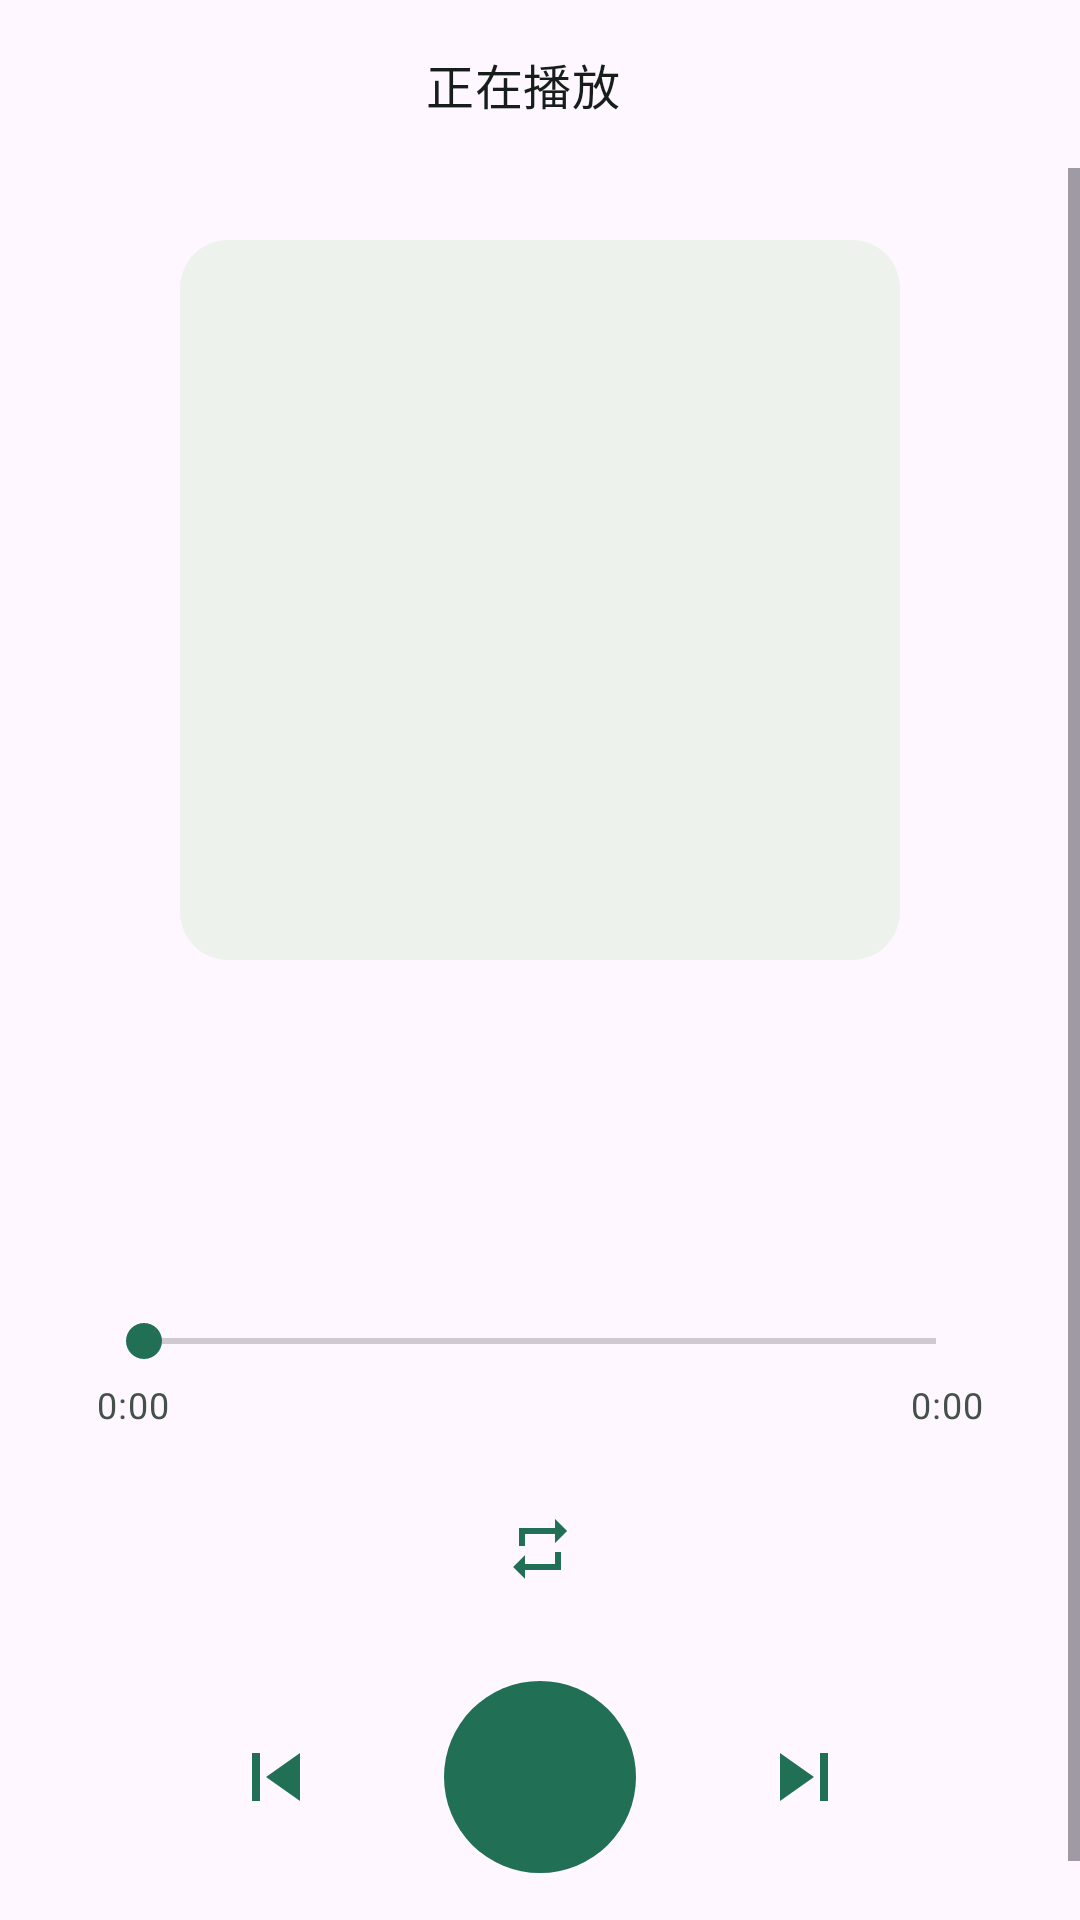

Produce the Android XML layout that renders to this screen, including the resource entries it uses.
<!-- AndroidManifest.xml: application theme Theme.Musicshell -->
<!-- res/layout/activity_full_screen_player.xml -->
<?xml version="1.0" encoding="utf-8"?>
<LinearLayout xmlns:android="http://schemas.android.com/apk/res/android"
    xmlns:app="http://schemas.android.com/apk/res-auto"
    android:id="@+id/layout_root"
    android:layout_width="match_parent"
    android:layout_height="match_parent"
    android:orientation="vertical">

    
    <LinearLayout
        android:layout_width="match_parent"
        android:layout_height="56dp"
        android:gravity="center_vertical"
        android:orientation="horizontal"
        android:paddingStart="4dp"
        android:paddingEnd="16dp">

        <com.google.android.material.button.MaterialButton
            android:id="@+id/button_back"
            style="@style/Widget.Material3.Button.IconButton"
            android:layout_width="48dp"
            android:layout_height="48dp"
            android:contentDescription="@string/back"
            app:icon="@drawable/ic_arrow_back"
            app:iconGravity="textStart"
            app:iconSize="24dp" />

        <TextView
            android:layout_width="0dp"
            android:layout_height="wrap_content"
            android:layout_weight="1"
            android:gravity="center"
            android:text="@string/now_playing"
            android:textAppearance="?attr/textAppearanceTitleMedium"
            android:textColor="?attr/colorOnSurface" />

        
        <View
            android:layout_width="48dp"
            android:layout_height="48dp" />
    </LinearLayout>

    
    <ScrollView
        android:layout_width="match_parent"
        android:layout_height="match_parent">

        <LinearLayout
            android:layout_width="match_parent"
            android:layout_height="wrap_content"
            android:gravity="center_horizontal"
            android:orientation="vertical"
            android:paddingStart="32dp"
            android:paddingTop="24dp"
            android:paddingEnd="32dp"
            android:paddingBottom="32dp">

            
            <com.google.android.material.imageview.ShapeableImageView
                android:id="@+id/image_album_cover"
                android:layout_width="240dp"
                android:layout_height="240dp"
                android:background="?attr/colorSurfaceVariant"
                android:contentDescription="@string/album_cover"
                android:scaleType="centerCrop"
                app:shapeAppearanceOverlay="@style/RoundedCornerImageView" />

            
            <TextView
                android:id="@+id/text_title"
                android:layout_width="match_parent"
                android:layout_height="wrap_content"
                android:layout_marginTop="24dp"
                android:ellipsize="end"
                android:gravity="center"
                android:maxLines="2"
                android:textAppearance="?attr/textAppearanceHeadlineSmall"
                android:textColor="?attr/colorOnSurface" />

            
            <TextView
                android:id="@+id/text_artist"
                android:layout_width="match_parent"
                android:layout_height="wrap_content"
                android:layout_marginTop="8dp"
                android:ellipsize="end"
                android:gravity="center"
                android:maxLines="1"
                android:textAppearance="?attr/textAppearanceBodyLarge"
                android:textColor="?attr/colorOnSurfaceVariant" />

            
            <LinearLayout
                android:layout_width="match_parent"
                android:layout_height="wrap_content"
                android:layout_marginTop="32dp"
                android:orientation="vertical">

                <SeekBar
                    android:id="@+id/seekbar_progress"
                    android:layout_width="match_parent"
                    android:layout_height="wrap_content"
                    android:max="100"
                    android:progress="0"
                    android:progressTint="?attr/colorPrimary"
                    android:thumbTint="?attr/colorPrimary" />

                <LinearLayout
                    android:layout_width="match_parent"
                    android:layout_height="wrap_content"
                    android:layout_marginTop="4dp"
                    android:orientation="horizontal">

                    <TextView
                        android:id="@+id/text_current_time"
                        android:layout_width="0dp"
                        android:layout_height="wrap_content"
                        android:layout_weight="1"
                        android:text="0:00"
                        android:textAppearance="?attr/textAppearanceBodySmall"
                        android:textColor="?attr/colorOnSurfaceVariant" />

                    <TextView
                        android:id="@+id/text_total_time"
                        android:layout_width="wrap_content"
                        android:layout_height="wrap_content"
                        android:text="0:00"
                        android:textAppearance="?attr/textAppearanceBodySmall"
                        android:textColor="?attr/colorOnSurfaceVariant" />
                </LinearLayout>
            </LinearLayout>

            
            <com.google.android.material.button.MaterialButton
                android:id="@+id/button_play_mode"
                style="@style/Widget.Material3.Button.IconButton"
                android:layout_width="48dp"
                android:layout_height="48dp"
                android:layout_marginTop="16dp"
                android:contentDescription="@string/play_mode"
                app:icon="@drawable/ic_repeat"
                app:iconGravity="textStart"
                app:iconSize="24dp" />

            
            <LinearLayout
                android:layout_width="match_parent"
                android:layout_height="wrap_content"
                android:layout_marginTop="16dp"
                android:gravity="center"
                android:orientation="horizontal">

                
                <com.google.android.material.button.MaterialButton
                    android:id="@+id/button_previous"
                    style="@style/Widget.Material3.Button.IconButton"
                    android:layout_width="56dp"
                    android:layout_height="56dp"
                    android:contentDescription="@string/previous_track"
                    app:icon="@drawable/ic_skip_previous"
                    app:iconGravity="textStart"
                    app:iconSize="32dp" />

                
                <com.google.android.material.button.MaterialButton
                    android:id="@+id/button_play_pause"
                    style="@style/Widget.Material3.Button.IconButton.Filled"
                    android:layout_width="72dp"
                    android:layout_height="72dp"
                    android:layout_marginStart="24dp"
                    android:layout_marginEnd="24dp"
                    android:contentDescription="@string/play_pause"
                    app:icon="@drawable/ic_play_arrow"
                    app:iconGravity="textStart"
                    app:iconSize="40dp" />

                
                <com.google.android.material.button.MaterialButton
                    android:id="@+id/button_next"
                    style="@style/Widget.Material3.Button.IconButton"
                    android:layout_width="56dp"
                    android:layout_height="56dp"
                    android:contentDescription="@string/next_track"
                    app:icon="@drawable/ic_skip_next"
                    app:iconGravity="textStart"
                    app:iconSize="32dp" />
            </LinearLayout>
        </LinearLayout>
    </ScrollView>
</LinearLayout>
<!-- resources referenced by this layout -->
<resources>
  <!-- drawable ic_repeat (drawable) -->
  <?xml version="1.0" encoding="utf-8"?>
  <vector xmlns:android="http://schemas.android.com/apk/res/android"
      android:width="24dp"
      android:height="24dp"
      android:viewportWidth="24"
      android:viewportHeight="24"
      android:tint="?attr/colorOnSurface">
      <path
          android:fillColor="@android:color/white"
          android:pathData="M7,7h10v3l4,-4 -4,-4v3H5v6h2V7zM17,17H7v-3l-4,4 4,4v-3h12v-6h-2v4z"/>
  </vector>
  <!-- drawable ic_skip_next (drawable) -->
  <?xml version="1.0" encoding="utf-8"?>
  <vector xmlns:android="http://schemas.android.com/apk/res/android"
      android:width="24dp"
      android:height="24dp"
      android:viewportWidth="24"
      android:viewportHeight="24"
      android:tint="?attr/colorOnPrimaryContainer">
      <path
          android:fillColor="@android:color/white"
          android:pathData="M6,18l8.5,-6L6,6v12zM16,6v12h2V6h-2z"/>
  </vector>
  <!-- drawable ic_skip_previous (drawable) -->
  <?xml version="1.0" encoding="utf-8"?>
  <vector xmlns:android="http://schemas.android.com/apk/res/android"
      android:width="24dp"
      android:height="24dp"
      android:viewportWidth="24"
      android:viewportHeight="24"
      android:tint="?attr/colorOnPrimaryContainer">
      <path
          android:fillColor="@android:color/white"
          android:pathData="M6,6h2v12H6zM9.5,12l8.5,6V6z"/>
  </vector>
  <string name="album_cover">专辑封面</string>
  <string name="back">返回</string>
  <string name="next_track">下一首</string>
  <string name="now_playing">正在播放</string>
  <string name="play_mode">播放模式</string>
  <string name="play_pause">播放/暂停</string>
  <string name="previous_track">上一首</string>
  <style name="RoundedCornerImageView" parent="">
          <item name="cornerFamily">rounded</item>
          <item name="cornerSize">16dp</item>
      </style>
  <style name="Theme.Musicshell" parent="Theme.Material3.DayNight.NoActionBar">
          <item name="colorPrimary">@color/musicshell_primary</item>
          <item name="colorOnPrimary">@color/musicshell_on_primary</item>
          <item name="colorPrimaryContainer">@color/musicshell_primary_container</item>
          <item name="colorOnPrimaryContainer">@color/musicshell_on_primary_container</item>
          <item name="colorSecondary">@color/musicshell_secondary</item>
          <item name="colorOnSecondary">@color/musicshell_on_secondary</item>
          <item name="colorSurface">@color/musicshell_surface</item>
          <item name="colorOnSurface">@color/musicshell_on_surface</item>
          <item name="colorSurfaceVariant">@color/musicshell_surface_variant</item>
          <item name="colorOnSurfaceVariant">@color/musicshell_on_surface_variant</item>
          <item name="colorOutline">@color/musicshell_outline</item>
          <item name="android:windowLightStatusBar">true</item>
          <item name="android:statusBarColor">@color/musicshell_surface</item>
          <item name="android:navigationBarColor">@color/musicshell_surface</item>
      </style>
  <color name="musicshell_primary">#216F55</color>
  <color name="musicshell_on_primary">#FFFFFFFF</color>
  <color name="musicshell_primary_container">#D7F5E6</color>
  <color name="musicshell_on_primary_container">#062117</color>
  <color name="musicshell_secondary">#4B6358</color>
  <color name="musicshell_on_secondary">#FFFFFFFF</color>
  <color name="musicshell_surface">#FBFDF9</color>
  <color name="musicshell_on_surface">#171D1A</color>
  <color name="musicshell_surface_variant">#EEF2EC</color>
  <color name="musicshell_on_surface_variant">#45504A</color>
  <color name="musicshell_outline">#C4CCC5</color>
</resources>
